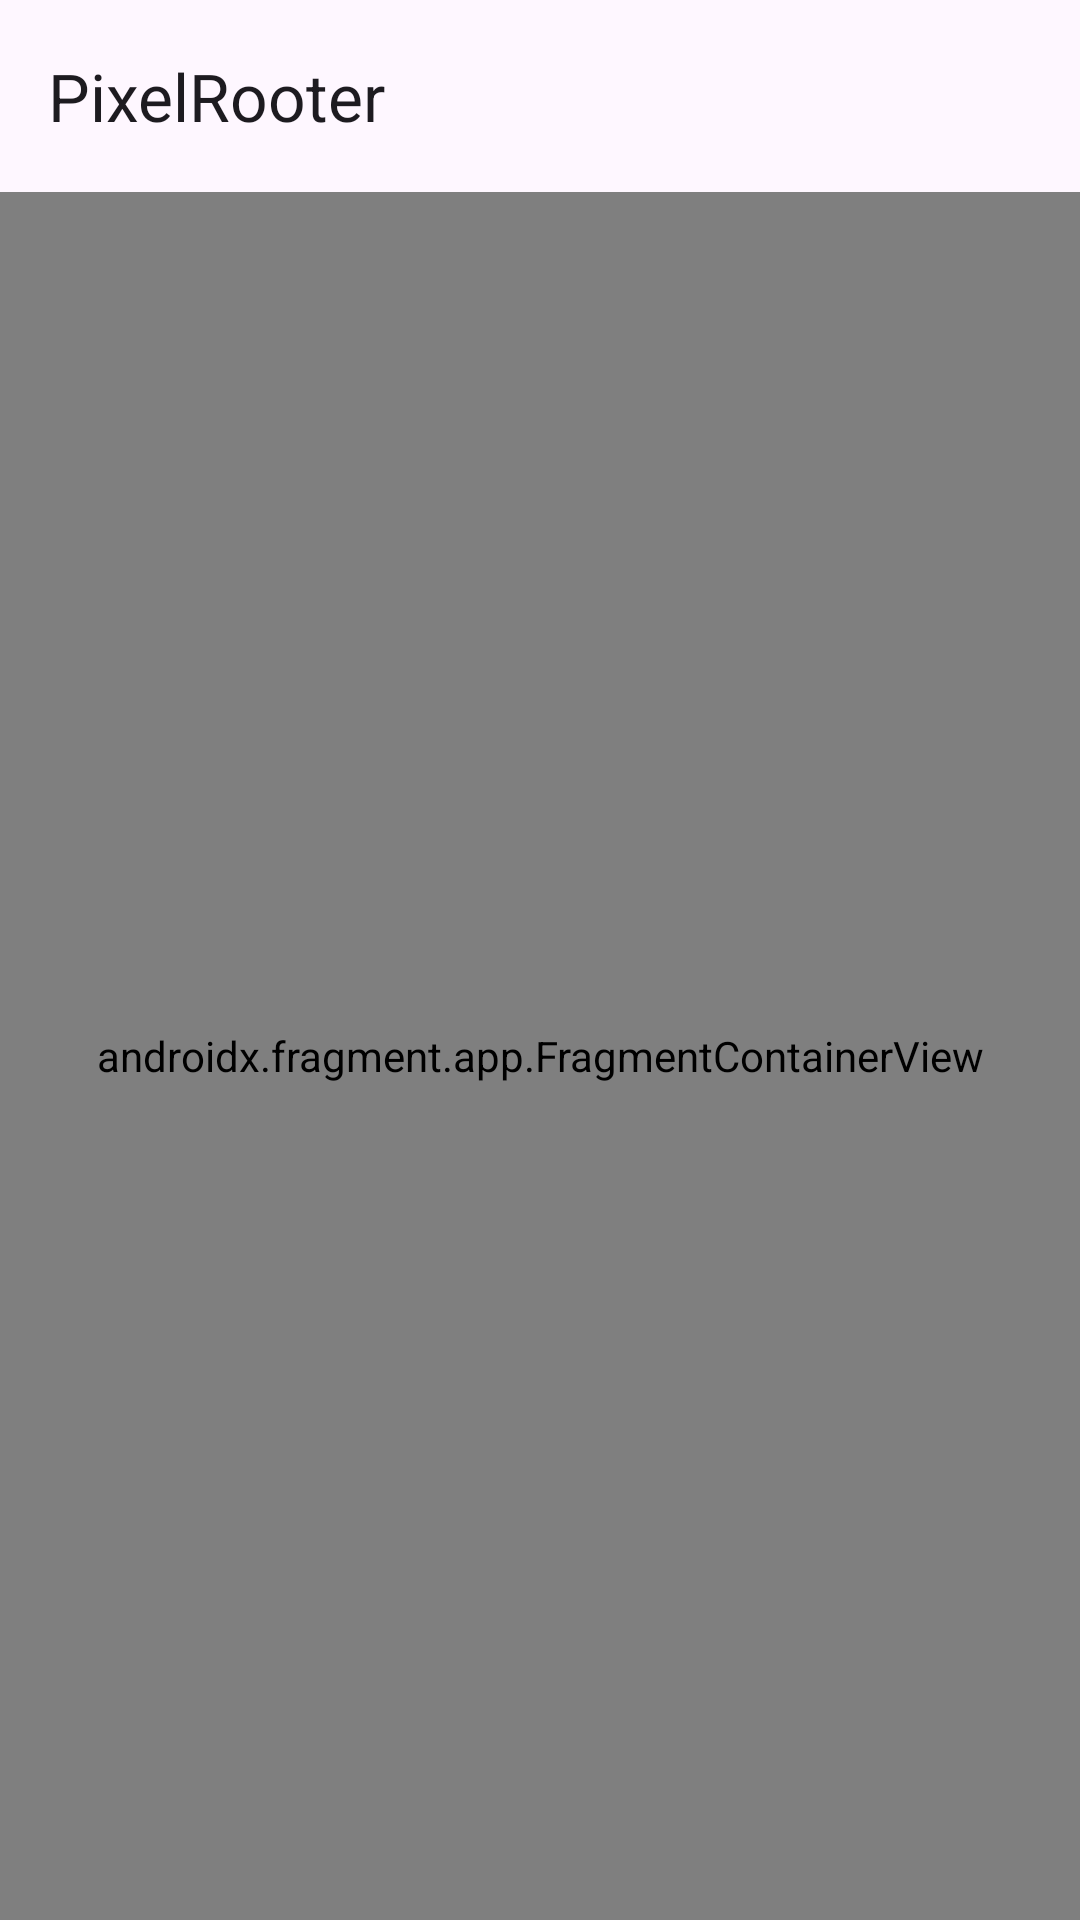

Here is an Android app screen rendered from its layout file. Give the layout XML and the strings, colors and styles it references.
<!-- AndroidManifest.xml: application theme Theme.PixelRooter -->
<!-- res/layout/activity_main.xml -->
<?xml version="1.0" encoding="utf-8"?>
<androidx.coordinatorlayout.widget.CoordinatorLayout
    xmlns:android="http://schemas.android.com/apk/res/android"
    xmlns:app="http://schemas.android.com/apk/res-auto"
    android:layout_width="match_parent"
    android:layout_height="match_parent">

    <com.google.android.material.appbar.AppBarLayout
        android:layout_width="match_parent"
        android:layout_height="wrap_content">

        <androidx.appcompat.widget.Toolbar
            android:id="@+id/toolbar"
            android:layout_width="match_parent"
            android:layout_height="?attr/actionBarSize"
            app:title="@string/app_name" />

    </com.google.android.material.appbar.AppBarLayout>

    <androidx.fragment.app.FragmentContainerView
        android:id="@+id/nav_host_fragment"
        android:name="androidx.navigation.fragment.NavHostFragment"
        android:layout_width="match_parent"
        android:layout_height="match_parent"
        app:layout_behavior="@string/appbar_scrolling_view_behavior"
        app:defaultNavHost="true"
        app:navGraph="@navigation/nav_graph" />

</androidx.coordinatorlayout.widget.CoordinatorLayout>
<!-- resources referenced by this layout -->
<resources>
  <string name="app_name">PixelRooter</string>
  <style name="Theme.PixelRooter" parent="Theme.Material3.DayNight.NoActionBar">
          <item name="colorPrimary">@color/pixel_blue</item>
          <item name="colorOnPrimary">@color/white</item>
          <item name="colorPrimaryContainer">@color/pixel_blue_container</item>
          <item name="colorSecondary">@color/pixel_green</item>
          <item name="colorSecondaryContainer">@color/pixel_green_container</item>
          <item name="windowActionBar">false</item>
          <item name="windowNoTitle">true</item>
      </style>
  <color name="pixel_blue">#1A73E8</color>
  <color name="white">#FFFFFF</color>
  <color name="pixel_blue_container">#D2E3FC</color>
  <color name="pixel_green">#00897B</color>
  <color name="pixel_green_container">#B2DFDB</color>
</resources>
